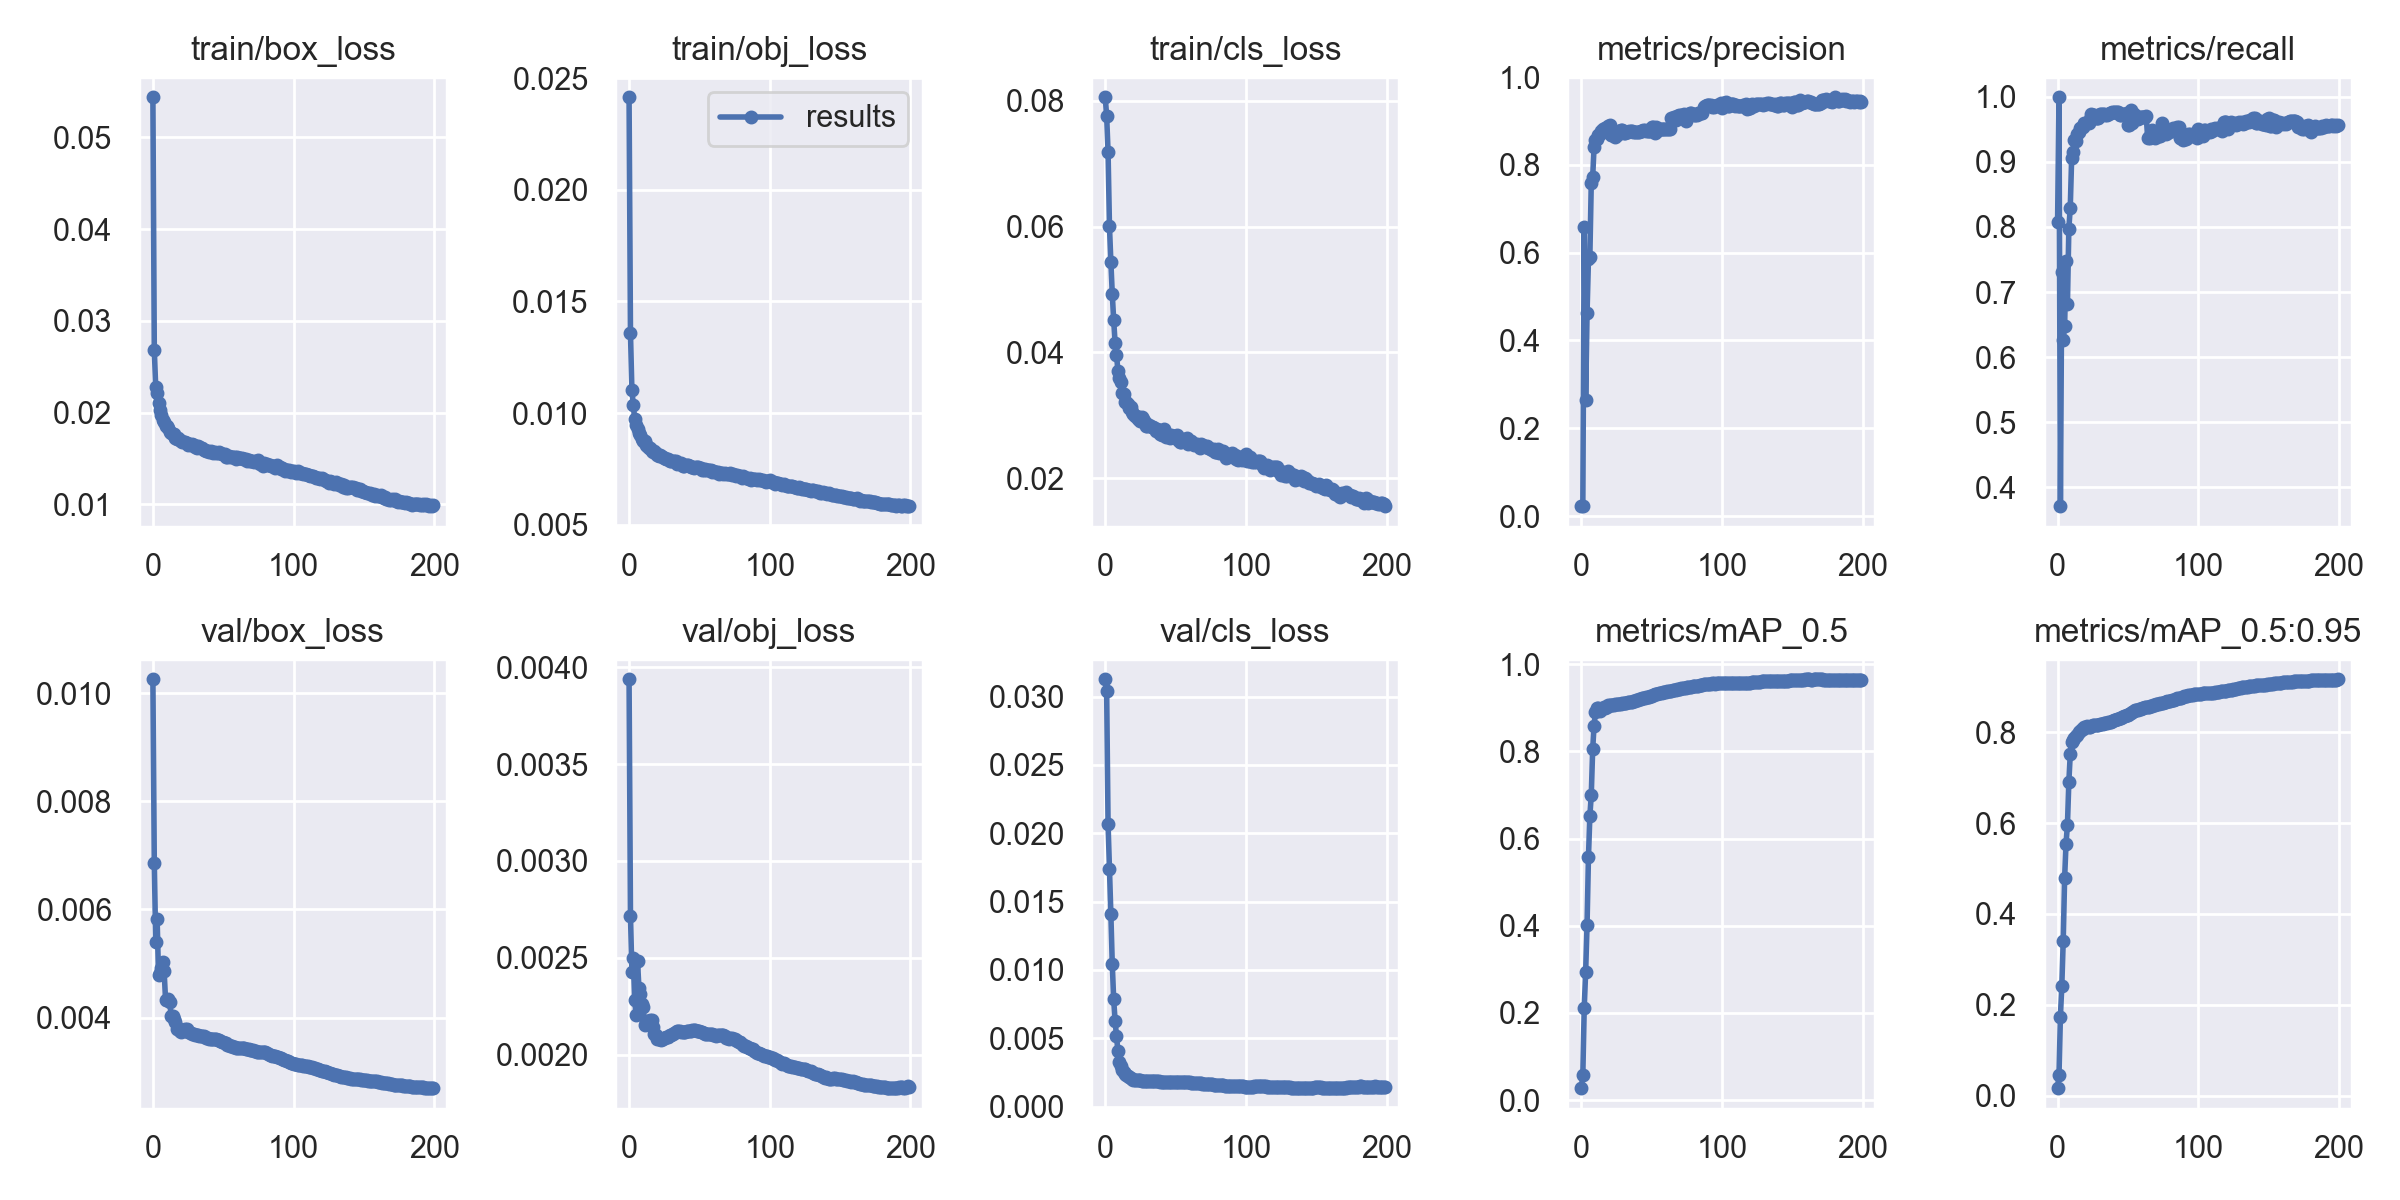

The table this chart was drawn from, first rows:
epoch, train/box_loss, train/obj_loss, train/cls_loss, metrics/precision, metrics/recall, metrics/mAP_0.5, metrics/mAP_0.5:0.95, val/box_loss, val/obj_loss, val/cls_loss, x/lr0, x/lr1, x/lr2
0, 0.05437, 0.02414, 0.08058, 0.02256, 0.8076, 0.02726, 0.01653, 0.01026, 0.003937, 0.03127, 0.003332, 0.003332, 0.07001
1, 0.02685, 0.01358, 0.07761, 0.02324, 0.9993, 0.05834, 0.04554, 0.006858, 0.002718, 0.03037, 0.006665, 0.006665, 0.04001
2, 0.0228, 0.01106, 0.07193, 0.6593, 0.3709, 0.2119, 0.174, 0.005391, 0.002427, 0.02071, 0.009996, 0.009996, 0.01001
3, 0.02219, 0.01036, 0.06009, 0.2639, 0.73, 0.293, 0.242, 0.005831, 0.002497, 0.01742, 0.009995, 0.009995, 0.009995
4, 0.02104, 0.009728, 0.05437, 0.4617, 0.6268, 0.4013, 0.3407, 0.004793, 0.002281, 0.01409, 0.009995, 0.009995, 0.009995
5, 0.02025, 0.009477, 0.04931, 0.5846, 0.6479, 0.5568, 0.479, 0.00483, 0.002205, 0.01042, 0.009991, 0.009991, 0.009991
6, 0.01972, 0.009299, 0.04511, 0.5907, 0.7473, 0.6518, 0.5547, 0.004913, 0.002484, 0.007844, 0.009986, 0.009986, 0.009986
7, 0.01919, 0.009102, 0.04155, 0.7591, 0.682, 0.6998, 0.5963, 0.005034, 0.002347, 0.006278, 0.00998, 0.00998, 0.00998
8, 0.01902, 0.008998, 0.03964, 0.7718, 0.7975, 0.8048, 0.6905, 0.004854, 0.002313, 0.005149, 0.009973, 0.009973, 0.009973
9, 0.01853, 0.008855, 0.03711, 0.8414, 0.8294, 0.8596, 0.7512, 0.004328, 0.002264, 0.004065, 0.009964, 0.009964, 0.009964
10, 0.01853, 0.008736, 0.03588, 0.8576, 0.9065, 0.8911, 0.7781, 0.004324, 0.002246, 0.003297, 0.009955, 0.009955, 0.009955
11, 0.01837, 0.008742, 0.03527, 0.8588, 0.9153, 0.9008, 0.7829, 0.004345, 0.002154, 0.00295, 0.009945, 0.009945, 0.009945
12, 0.01792, 0.008573, 0.03358, 0.8679, 0.9335, 0.8991, 0.787, 0.004281, 0.002177, 0.002695, 0.009933, 0.009933, 0.009933
13, 0.01777, 0.008534, 0.03334, 0.8713, 0.9322, 0.8933, 0.7904, 0.004026, 0.002165, 0.002568, 0.00992, 0.00992, 0.00992
14, 0.01768, 0.008418, 0.03215, 0.8765, 0.9427, 0.8966, 0.7937, 0.004021, 0.002152, 0.002424, 0.009907, 0.009907, 0.009907
15, 0.01763, 0.008452, 0.03215, 0.8806, 0.9458, 0.9004, 0.8005, 0.003983, 0.002177, 0.00232, 0.009892, 0.009892, 0.009892
16, 0.01721, 0.00832, 0.03177, 0.8789, 0.9515, 0.9013, 0.8024, 0.003912, 0.002179, 0.00224, 0.009876, 0.009876, 0.009876
17, 0.01714, 0.008267, 0.03121, 0.8837, 0.954, 0.8986, 0.8063, 0.003791, 0.002144, 0.00217, 0.009859, 0.009859, 0.009859
18, 0.01727, 0.008285, 0.03128, 0.8829, 0.9536, 0.9023, 0.8079, 0.003799, 0.002106, 0.002132, 0.009841, 0.009841, 0.009841
19, 0.01704, 0.008202, 0.03058, 0.8873, 0.9599, 0.906, 0.8116, 0.003758, 0.0021, 0.002032, 0.009821, 0.009821, 0.009821
20, 0.01689, 0.008131, 0.03027, 0.8903, 0.9601, 0.9067, 0.8122, 0.00373, 0.002082, 0.001981, 0.009801, 0.009801, 0.009801
21, 0.0168, 0.008097, 0.02991, 0.8677, 0.9592, 0.9075, 0.8129, 0.003744, 0.002083, 0.001967, 0.00978, 0.00978, 0.00978
22, 0.01681, 0.00811, 0.02995, 0.8681, 0.9603, 0.9068, 0.8117, 0.003767, 0.002081, 0.001965, 0.009757, 0.009757, 0.009757
23, 0.01683, 0.008066, 0.02948, 0.8696, 0.9666, 0.9075, 0.8124, 0.003782, 0.002077, 0.001955, 0.009734, 0.009734, 0.009734
24, 0.01674, 0.008039, 0.02967, 0.8638, 0.9729, 0.9084, 0.8131, 0.003784, 0.002083, 0.001936, 0.009709, 0.009709, 0.009709
25, 0.01646, 0.007986, 0.02908, 0.8679, 0.9721, 0.9091, 0.8148, 0.003738, 0.002085, 0.001918, 0.009684, 0.009684, 0.009684
26, 0.01662, 0.007961, 0.02968, 0.8696, 0.9719, 0.9098, 0.8153, 0.00373, 0.00209, 0.001911, 0.009657, 0.009657, 0.009657
27, 0.01653, 0.007935, 0.02944, 0.878, 0.9678, 0.91, 0.8156, 0.003713, 0.002092, 0.001908, 0.00963, 0.00963, 0.00963
28, 0.01658, 0.007927, 0.02898, 0.879, 0.9675, 0.91, 0.8159, 0.003695, 0.002093, 0.001907, 0.009601, 0.009601, 0.009601
29, 0.01647, 0.007848, 0.02836, 0.8801, 0.9678, 0.9103, 0.816, 0.003697, 0.0021, 0.001893, 0.009572, 0.009572, 0.009572
30, 0.01624, 0.007859, 0.02826, 0.8719, 0.9737, 0.9111, 0.8174, 0.003683, 0.002102, 0.001888, 0.009541, 0.009541, 0.009541
31, 0.01615, 0.007842, 0.02853, 0.8734, 0.9734, 0.9118, 0.8183, 0.003681, 0.002109, 0.001886, 0.00951, 0.00951, 0.00951
32, 0.01634, 0.007836, 0.02837, 0.8743, 0.973, 0.9123, 0.8188, 0.003675, 0.002112, 0.001875, 0.009477, 0.009477, 0.009477
33, 0.01622, 0.007837, 0.02818, 0.8743, 0.9732, 0.9125, 0.8192, 0.003664, 0.00212, 0.001877, 0.009443, 0.009443, 0.009443
34, 0.0161, 0.007743, 0.02813, 0.8761, 0.9724, 0.9131, 0.8201, 0.003657, 0.00212, 0.001875, 0.009409, 0.009409, 0.009409
35, 0.01616, 0.007747, 0.02803, 0.8766, 0.9728, 0.9138, 0.8208, 0.003667, 0.002121, 0.001872, 0.009373, 0.009373, 0.009373
36, 0.01597, 0.007709, 0.02749, 0.8767, 0.9731, 0.9144, 0.8214, 0.003662, 0.002122, 0.001863, 0.009337, 0.009337, 0.009337
37, 0.0159, 0.007746, 0.02783, 0.8754, 0.9744, 0.9153, 0.8226, 0.003638, 0.002116, 0.001858, 0.0093, 0.0093, 0.0093
38, 0.01585, 0.007644, 0.0276, 0.8744, 0.9754, 0.916, 0.8231, 0.00363, 0.002118, 0.001853, 0.009261, 0.009261, 0.009261
39, 0.01584, 0.007651, 0.02702, 0.8752, 0.9763, 0.9171, 0.8247, 0.003616, 0.002118, 0.001841, 0.009222, 0.009222, 0.009222
40, 0.0157, 0.007681, 0.02685, 0.8744, 0.9772, 0.9179, 0.8261, 0.003607, 0.002117, 0.001833, 0.009182, 0.009182, 0.009182
41, 0.01583, 0.007694, 0.0275, 0.8746, 0.9774, 0.9193, 0.8275, 0.003605, 0.00212, 0.001823, 0.009141, 0.009141, 0.009141
42, 0.01577, 0.007656, 0.02786, 0.8768, 0.976, 0.9204, 0.8286, 0.003605, 0.00212, 0.001816, 0.009099, 0.009099, 0.009099
43, 0.01564, 0.007618, 0.02659, 0.8769, 0.9764, 0.9216, 0.8299, 0.003609, 0.002123, 0.001809, 0.009056, 0.009056, 0.009056
44, 0.0157, 0.007581, 0.02699, 0.88, 0.9722, 0.9223, 0.8307, 0.003605, 0.002124, 0.001807, 0.009012, 0.009012, 0.009012
45, 0.01557, 0.007609, 0.02676, 0.8795, 0.9724, 0.9229, 0.8314, 0.003602, 0.002126, 0.001805, 0.008967, 0.008967, 0.008967
46, 0.01556, 0.007548, 0.02646, 0.8781, 0.9739, 0.924, 0.833, 0.003588, 0.002126, 0.001799, 0.008922, 0.008922, 0.008922
47, 0.01574, 0.007589, 0.0269, 0.878, 0.9736, 0.9251, 0.8349, 0.003578, 0.002126, 0.001801, 0.008875, 0.008875, 0.008875
48, 0.01557, 0.007567, 0.02669, 0.8778, 0.9735, 0.9259, 0.8356, 0.003573, 0.002124, 0.001806, 0.008828, 0.008828, 0.008828
49, 0.01546, 0.007582, 0.02674, 0.8767, 0.9747, 0.9268, 0.8368, 0.003557, 0.002124, 0.001806, 0.00878, 0.00878, 0.00878
50, 0.0155, 0.007532, 0.02659, 0.8872, 0.9559, 0.9279, 0.8387, 0.003549, 0.002124, 0.001811, 0.008732, 0.008732, 0.008732
51, 0.01553, 0.007541, 0.02689, 0.8863, 0.9569, 0.9295, 0.8408, 0.003537, 0.002118, 0.001809, 0.008682, 0.008682, 0.008682
52, 0.01513, 0.007458, 0.02613, 0.8731, 0.979, 0.9307, 0.8428, 0.003522, 0.002116, 0.001806, 0.008632, 0.008632, 0.008632
53, 0.01515, 0.007443, 0.02575, 0.8863, 0.9595, 0.932, 0.845, 0.003499, 0.00211, 0.001801, 0.00858, 0.00858, 0.00858
54, 0.01523, 0.00748, 0.02579, 0.878, 0.9733, 0.933, 0.8466, 0.003485, 0.002106, 0.001796, 0.008529, 0.008529, 0.008529
55, 0.01522, 0.007455, 0.0261, 0.8808, 0.9697, 0.9341, 0.848, 0.003474, 0.002105, 0.001788, 0.008476, 0.008476, 0.008476
56, 0.01516, 0.00746, 0.02621, 0.8807, 0.9694, 0.9348, 0.8488, 0.003468, 0.002106, 0.001784, 0.008422, 0.008422, 0.008422
57, 0.01522, 0.007437, 0.02615, 0.8818, 0.9664, 0.9352, 0.8495, 0.003465, 0.002107, 0.001783, 0.008368, 0.008368, 0.008368
58, 0.01513, 0.007456, 0.02644, 0.8811, 0.9688, 0.9357, 0.8501, 0.003459, 0.002108, 0.001786, 0.008314, 0.008314, 0.008314
59, 0.01491, 0.007386, 0.02551, 0.8817, 0.9683, 0.9363, 0.8513, 0.003447, 0.002105, 0.001778, 0.008258, 0.008258, 0.008258
... 140 more rows
